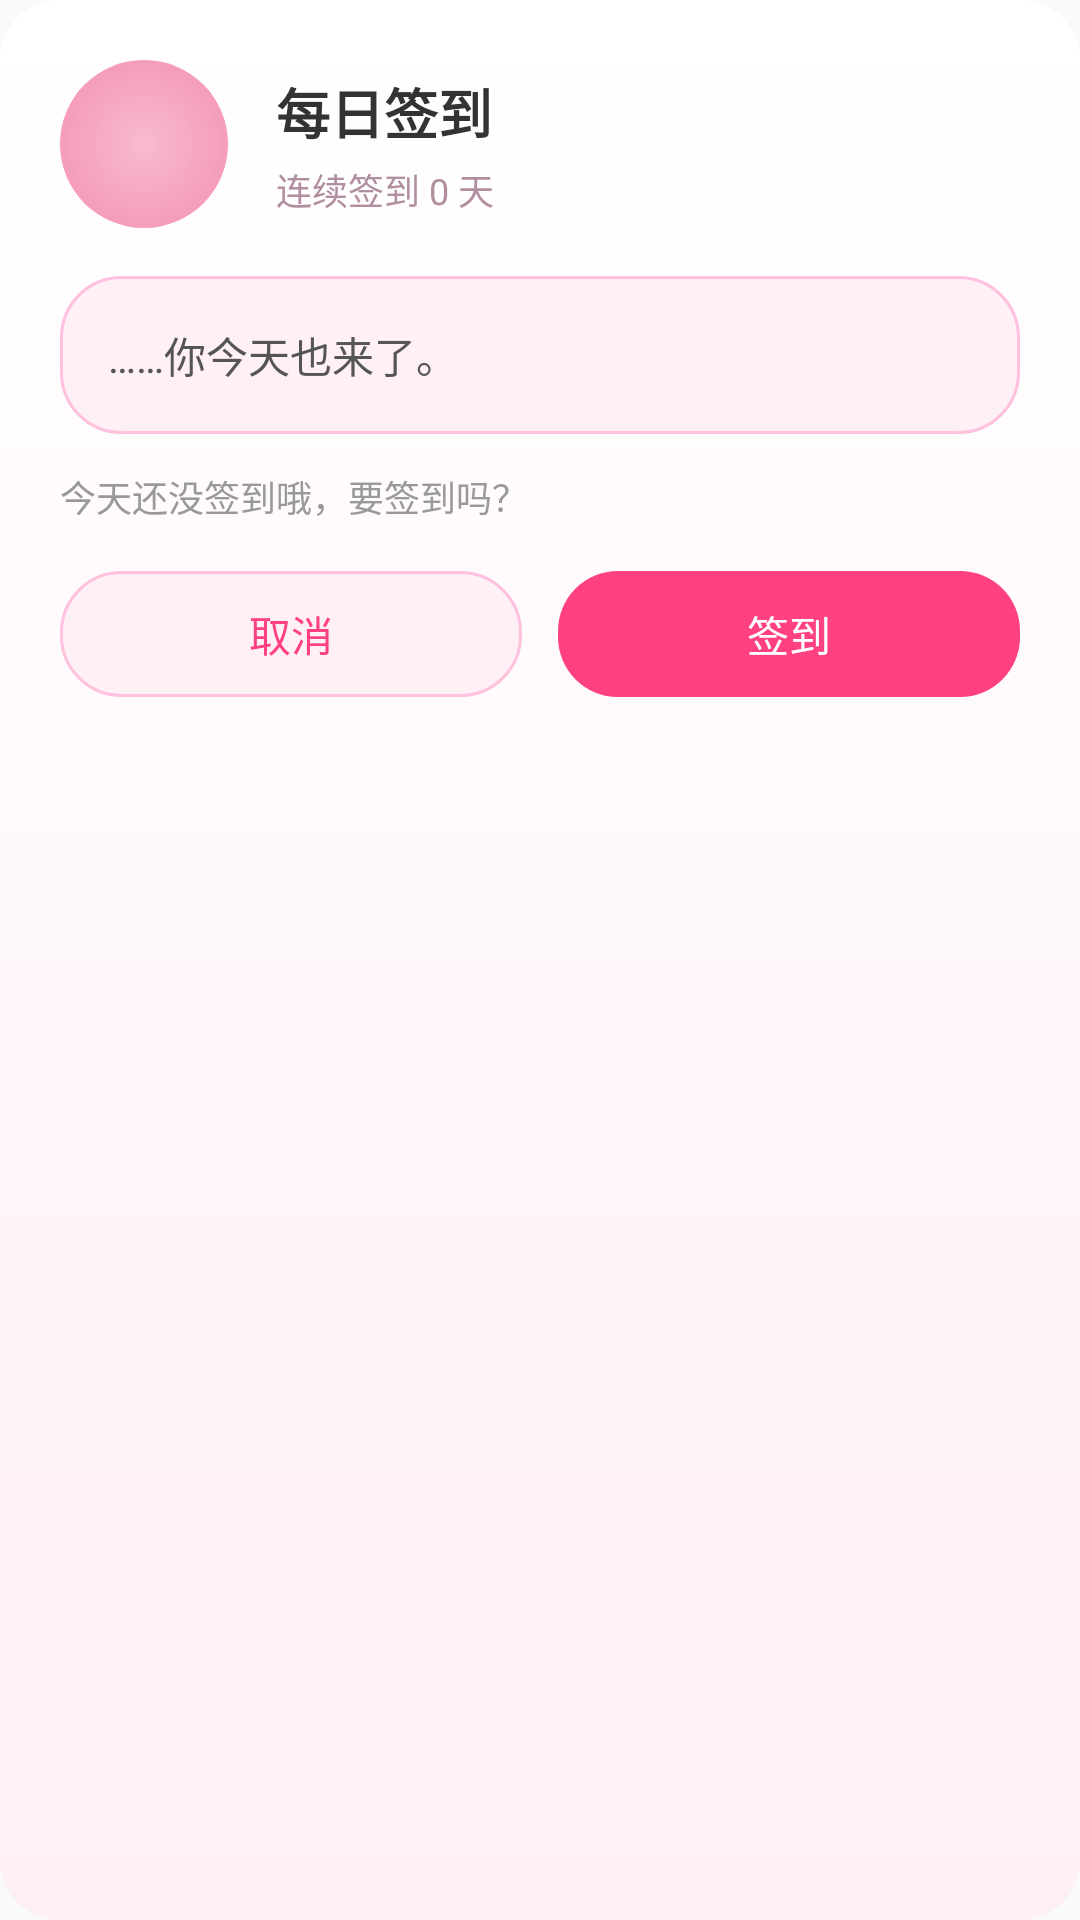

The Android layout XML behind this screen, and the referenced resources:
<!-- AndroidManifest.xml: application theme Theme.Eden -->
<!-- res/layout/dialog_daily_sign.xml -->
<?xml version="1.0" encoding="utf-8"?>
<LinearLayout xmlns:android="http://schemas.android.com/apk/res/android"
    android:layout_width="match_parent"
    android:layout_height="wrap_content"
    android:background="@drawable/bg_character_detail"
    android:orientation="vertical"
    android:padding="@dimen/space_20">

    
    <LinearLayout
        android:layout_width="match_parent"
        android:layout_height="wrap_content"
        android:gravity="center_vertical"
        android:orientation="horizontal">

        <FrameLayout
            android:layout_width="56dp"
            android:layout_height="56dp"
            android:background="@drawable/bg_circle_pink">

            <ImageView
                android:id="@+id/ds_avatar"
                android:layout_width="56dp"
                android:layout_height="56dp"
                android:contentDescription="@string/common_avatar_miku"
                android:scaleType="centerCrop"
                android:src="?attr/edenCharChibi" />
        </FrameLayout>

        <LinearLayout
            android:layout_width="0dp"
            android:layout_height="wrap_content"
            android:layout_marginStart="@dimen/space_16"
            android:layout_weight="1"
            android:orientation="vertical">

            <TextView
                android:layout_width="wrap_content"
                android:layout_height="wrap_content"
                android:text="@string/daily_sign_title"
                android:textColor="?attr/edenColorTextPrimary"
                android:textSize="18sp"
                android:textStyle="bold" />

            <TextView
                android:id="@+id/ds_days"
                android:layout_width="wrap_content"
                android:layout_height="wrap_content"
                android:layout_marginTop="@dimen/space_4"
                android:text="@string/daily_sign_streak"
                android:textColor="#B08FA0"
                android:textSize="12sp" />
        </LinearLayout>
    </LinearLayout>

    
    <TextView
        android:id="@+id/ds_line"
        android:layout_width="match_parent"
        android:layout_height="wrap_content"
        android:layout_marginTop="@dimen/space_16"
        android:background="@drawable/bg_game_card"
        android:lineSpacingExtra="3dp"
        android:padding="@dimen/space_16"
        android:text="@string/daily_sign_quote"
        android:textColor="#555555"
        android:textSize="14sp" />

    
    <TextView
        android:id="@+id/ds_hint"
        android:layout_width="match_parent"
        android:layout_height="wrap_content"
        android:layout_marginTop="@dimen/space_12"
        android:text="@string/daily_sign_prompt"
        android:textColor="?attr/edenColorTextTertiary"
        android:textSize="12sp" />

    
    <LinearLayout
        android:layout_width="match_parent"
        android:layout_height="wrap_content"
        android:layout_marginTop="@dimen/space_16"
        android:orientation="horizontal">

        <TextView
            android:id="@+id/ds_btn_cancel"
            android:layout_width="0dp"
            android:layout_height="42dp"
            android:layout_weight="1"
            android:background="@drawable/bg_game_card"
            android:gravity="center"
            android:text="@string/common_cancel"
            android:textColor="?attr/edenColorAccent"
            android:textSize="14sp" />

        <TextView
            android:id="@+id/ds_btn_sign"
            android:layout_width="0dp"
            android:layout_height="42dp"
            android:layout_marginStart="@dimen/space_12"
            android:layout_weight="1"
            android:background="@drawable/bg_btn_primary"
            android:gravity="center"
            android:text="@string/daily_sign_confirm"
            android:textColor="?attr/edenColorOnPrimary"
            android:textSize="14sp" />
    </LinearLayout>
</LinearLayout>
<!-- resources referenced by this layout -->
<resources>
  <dimen name="space_12">12dp</dimen>
  <dimen name="space_16">16dp</dimen>
  <dimen name="space_20">20dp</dimen>
  <dimen name="space_4">4dp</dimen>
  <!-- drawable bg_btn_primary (drawable) -->
  <?xml version="1.0" encoding="utf-8"?>
  <selector xmlns:android="http://schemas.android.com/apk/res/android">
      <item android:state_pressed="true">
          <shape android:shape="rectangle">
              <solid android:color="?attr/edenColorPrimaryPressed" />
              <corners android:radius="@dimen/radius_large" />
          </shape>
      </item>
      <item>
          <shape android:shape="rectangle">
              <solid android:color="?attr/edenColorAccent" />
              <corners android:radius="@dimen/radius_large" />
          </shape>
      </item>
  </selector>
  <!-- drawable bg_character_detail (drawable) -->
  <?xml version="1.0" encoding="utf-8"?>
  <shape xmlns:android="http://schemas.android.com/apk/res/android"
      android:shape="rectangle">
      <gradient
          android:angle="270"
          android:endColor="?attr/edenColorSurfaceTint"
          android:startColor="?attr/edenColorSurface"
          android:type="linear" />
      <corners android:radius="@dimen/radius_large" />
  </shape>
  <!-- drawable bg_circle_pink (drawable) -->
  <?xml version="1.0" encoding="utf-8"?>
  <shape xmlns:android="http://schemas.android.com/apk/res/android"
      android:shape="oval">
      <gradient
          android:startColor="#F8BBD0"
          android:endColor="#F48FB1"
          android:type="radial"
          android:gradientRadius="40dp" />
  </shape>
  <string name="common_avatar_miku">三玖头像</string>
  <string name="common_cancel">取消</string>
  <string name="daily_sign_confirm">签到</string>
  <string name="daily_sign_prompt">今天还没签到哦，要签到吗？</string>
  <string name="daily_sign_quote">……你今天也来了。</string>
  <string name="daily_sign_streak">连续签到 0 天</string>
  <string name="daily_sign_title">每日签到</string>
  <dimen name="radius_large">20dp</dimen>
  <color name="eden_primary">#FF66CC</color>
  <color name="eden_primary_pressed">#E91E63</color>
  <color name="eden_primary_deep">#FF3388</color>
  <color name="eden_primary_light">#FF8EFF</color>
  <color name="eden_accent">#FF4081</color>
  <color name="eden_accent_light">#FF9CC8</color>
  <color name="eden_gradient_start">#FFE6F2</color>
  <color name="eden_gradient_end">#E6B0FF</color>
  <color name="eden_surface">#FFFFFF</color>
  <color name="eden_surface_glass">#80FFFFFF</color>
  <color name="eden_surface_ghost">#33FFFFFF</color>
  <color name="eden_surface_tint">#FFF0F6</color>
  <color name="eden_chip_bg">#FFE3F1</color>
  <color name="eden_border">#FFC1DE</color>
  <color name="eden_text_primary">#333333</color>
  <color name="eden_text_secondary">#888888</color>
  <color name="eden_text_tertiary">#999999</color>
  <color name="eden_text_hint">#BBBBBB</color>
  <color name="eden_text_on_dark">#FFFFFFFF</color>
  <color name="eden_text_on_dark_secondary">#B3FFFFFF</color>
  <color name="eden_on_primary">#FFFFFF</color>
  <color name="eden_icon">#666666</color>
  <color name="eden_icon_disabled">#CCCCCC</color>
  <color name="eden_neutral_bg">#F7F7F9</color>
  <color name="eden_neutral_bg_alt">#F0F0F2</color>
  <color name="eden_divider">#EEEEEE</color>
  <color name="eden_divider_alt">#F0F0F0</color>
  <color name="eden_border_neutral">#E0E0E0</color>
  <color name="eden_danger">#FF5252</color>
  <color name="eden_success">#4CAF50</color>
  <color name="eden_scrim">#88000000</color>
  <color name="eden_scrim_light">#44000000</color>
</resources>
